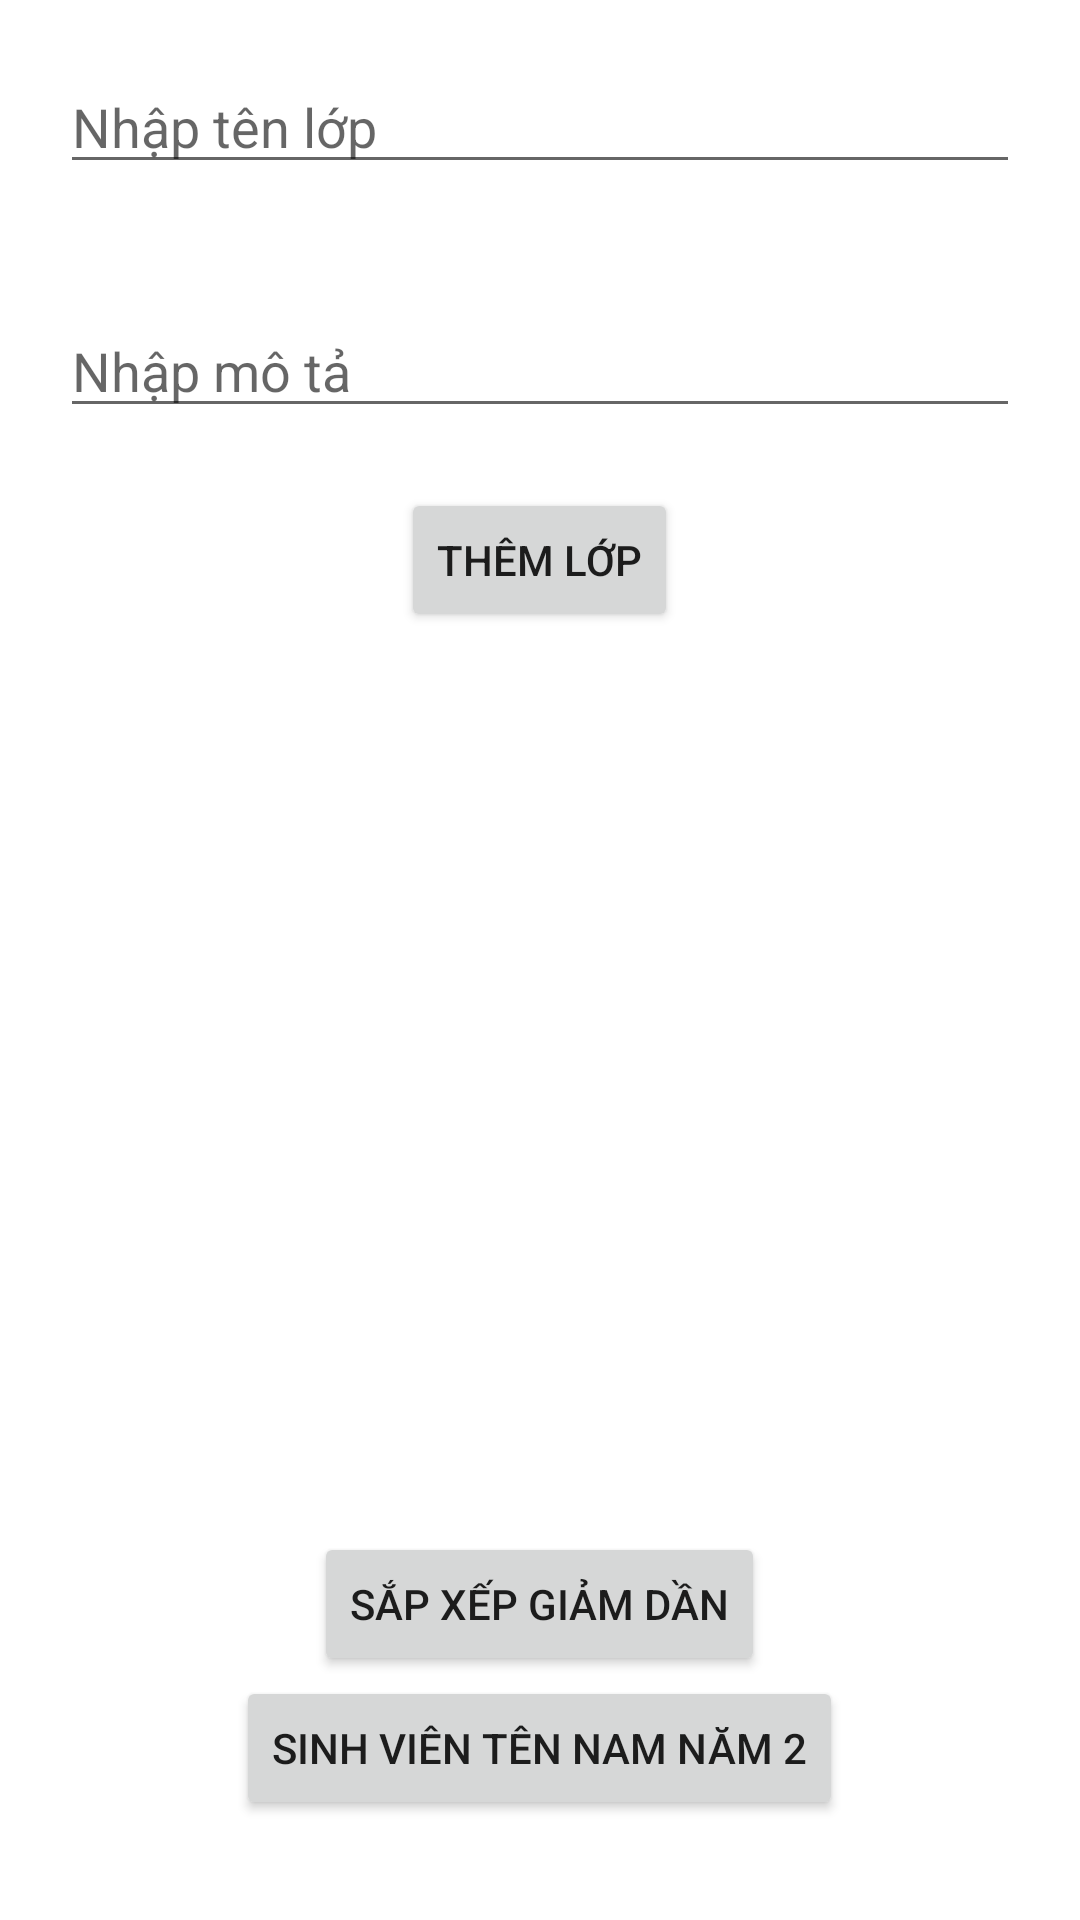

Here is an Android app screen rendered from its layout file. Give the layout XML and the strings, colors and styles it references.
<!-- AndroidManifest.xml: application theme Theme.PracticeFinalExam -->
<!-- res/layout/activity_main.xml -->
<?xml version="1.0" encoding="utf-8"?>
<LinearLayout xmlns:android="http://schemas.android.com/apk/res/android"
    xmlns:app="http://schemas.android.com/apk/res-auto"
    xmlns:tools="http://schemas.android.com/tools"
    android:layout_width="match_parent"
    android:layout_height="match_parent"
    android:orientation="vertical"
    tools:context=".MainActivity">
    <EditText
        android:id="@+id/classname"
        android:layout_width="match_parent"
        android:layout_height="wrap_content"
        android:layout_margin="20dp"
        android:hint="Nhập tên lớp"/>
    <EditText
        android:id="@+id/description_class"
        android:layout_width="match_parent"
        android:layout_height="wrap_content"
        android:layout_margin="20dp"
        android:hint="Nhập mô tả"/>

    <Button
        android:id="@+id/buttonClass"
        android:layout_width="wrap_content"
        android:layout_gravity="center"
        android:layout_height="wrap_content"
        android:text="Thêm lớp" />


    <androidx.recyclerview.widget.RecyclerView
        android:id="@+id/class_list"
        android:layout_width="match_parent"
        android:layout_height="300dp"
        app:layout_constraintBottom_toBottomOf="parent"
        app:layout_constraintEnd_toEndOf="parent"

        app:layout_constraintHorizontal_bias="1.0"
        app:layout_constraintStart_toStartOf="parent"
        app:layout_constraintTop_toTopOf="parent"
        app:layout_constraintVertical_bias="0.195" />
    <Button
        android:id="@+id/btn_desc"
        android:layout_width="wrap_content"
        android:layout_height="wrap_content"
        android:layout_gravity="center"
        android:text="Sắp xếp Giảm dần"/>
    <Button
        android:id="@+id/nam_nam2"
        android:layout_width="wrap_content"
        android:layout_height="wrap_content"
        android:layout_gravity="center"
        android:text="Sinh viên tên Nam năm 2"/>
</LinearLayout>
<!-- resources referenced by this layout -->
<resources>
  <style name="Theme.PracticeFinalExam" parent="Theme.MaterialComponents.DayNight.DarkActionBar">
          
          <item name="colorPrimary">@color/purple_500</item>
          <item name="colorPrimaryVariant">@color/purple_700</item>
          <item name="colorOnPrimary">@color/white</item>
          
          <item name="colorSecondary">@color/teal_200</item>
          <item name="colorSecondaryVariant">@color/teal_700</item>
          <item name="colorOnSecondary">@color/black</item>
          
          <item name="android:statusBarColor">?attr/colorPrimaryVariant</item>
          
      </style>
  <!-- not gathered from this repository: default colours our renderer supplied (Android Studio template values) -->
  <color name="purple_500">#FF6200EE</color>
  <color name="purple_700">#FF3700B3</color>
  <color name="teal_200">#FF03DAC5</color>
  <color name="teal_700">#FF018786</color>
  <color name="black">#FF000000</color>
  <color name="white">#FFFFFFFF</color>
</resources>
